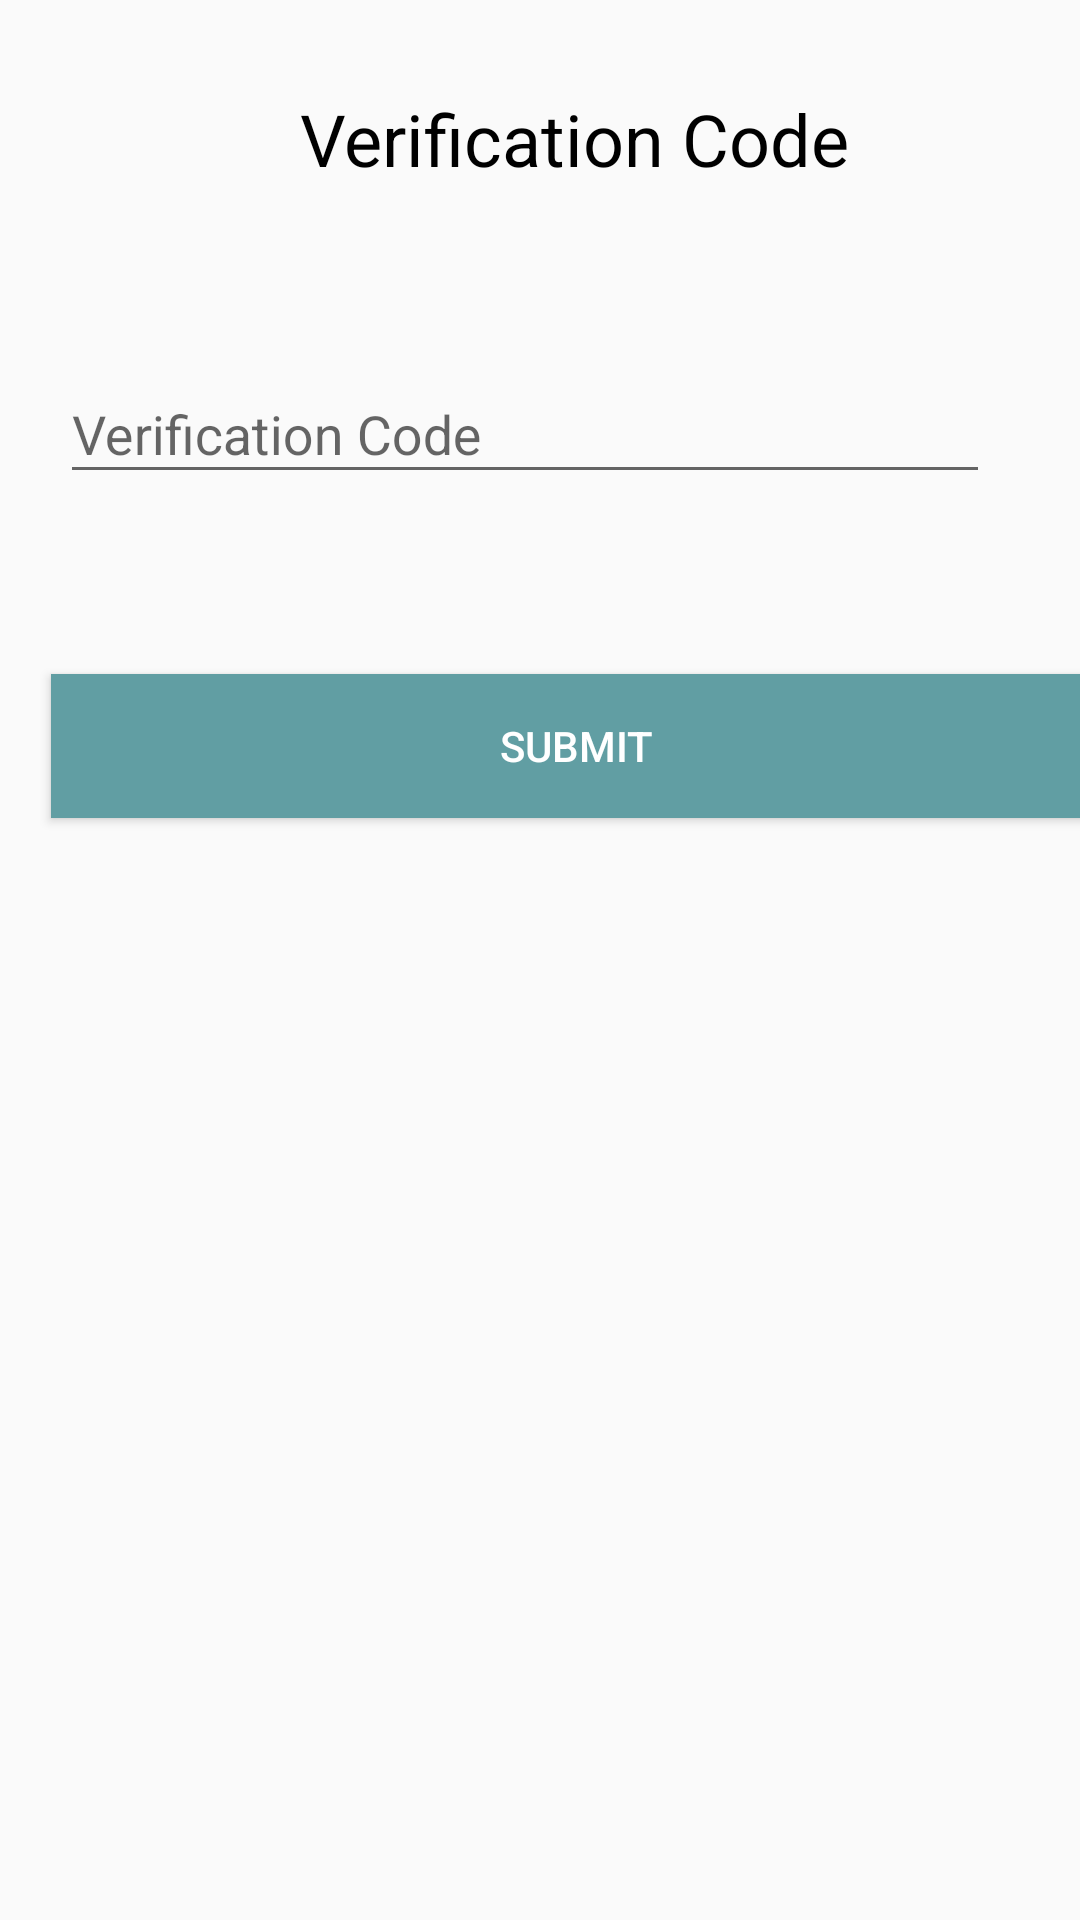

Reconstruct the res/layout file that produces this screen, plus the resources it refers to.
<!-- AndroidManifest.xml: application theme AppTheme -->
<!-- res/layout/activity_verification_code_page.xml -->
<?xml version="1.0" encoding="utf-8"?>
<android.support.constraint.ConstraintLayout xmlns:android="http://schemas.android.com/apk/res/android"
    xmlns:app="http://schemas.android.com/apk/res-auto"
    xmlns:tools="http://schemas.android.com/tools"
    android:layout_width="match_parent"
    android:layout_height="match_parent"
    tools:context="com.example.admin.a2018iotkorea.VerificationCodePage">

    <LinearLayout
        android:layout_width="match_parent"
        android:layout_height="match_parent"
        android:orientation="vertical">

        <TextView
            android:id="@+id/textView"
            android:layout_width="match_parent"
            android:layout_height="wrap_content"
            android:layout_marginBottom="50dp"
            android:layout_marginStart="100dp"
            android:layout_marginTop="30dp"
            android:text="Verification Code"
            android:textColor="@android:color/black"
            android:textSize="24sp" />

        <LinearLayout
            android:layout_width="match_parent"
            android:layout_height="wrap_content"
            android:layout_marginBottom="30dp"
            android:orientation="horizontal">

            <android.support.design.widget.TextInputLayout
                android:id="@+id/textInputLayout12"
                android:layout_width="match_parent"
                android:layout_height="wrap_content"
                android:layout_marginEnd="10dp"
                android:layout_weight="1"
                app:layout_constraintHorizontal_bias="0.0"
                app:layout_constraintLeft_toLeftOf="@+id/textView4"
                app:layout_constraintRight_toRightOf="@+id/textView4"
                tools:layout_editor_absoluteY="85dp">

                <EditText
                    android:id="@+id/editText9"
                    android:layout_width="match_parent"
                    android:layout_height="wrap_content"
                    android:layout_marginBottom="30dp"
                    android:layout_marginEnd="20dp"
                    android:layout_marginStart="20dp"
                    android:hint="Verification Code"
                    android:inputType="textEmailAddress"
                    tools:layout_editor_absoluteX="50dp"
                    tools:layout_editor_absoluteY="110dp" />
            </android.support.design.widget.TextInputLayout>
        </LinearLayout>

        <Button
            android:id="@+id/verificationButt"
            android:layout_width="350dp"
            android:layout_height="wrap_content"
            android:layout_marginStart="17dp"
            android:background="@color/blue4"
            android:text="Submit"
            android:textColor="@android:color/white" />

    </LinearLayout>
</android.support.constraint.ConstraintLayout>
<!-- resources referenced by this layout -->
<resources>
  <color name="blue4">#619ea3</color>
  <style name="AppTheme" parent="Theme.AppCompat.Light.DarkActionBar">
          
          <item name="colorPrimary">@color/blue4</item>
          <item name="colorPrimaryDark">@color/blue4</item>
          <item name="colorAccent">@color/colorAccent</item>
      </style>
  <color name="colorAccent">#696969</color>
</resources>
